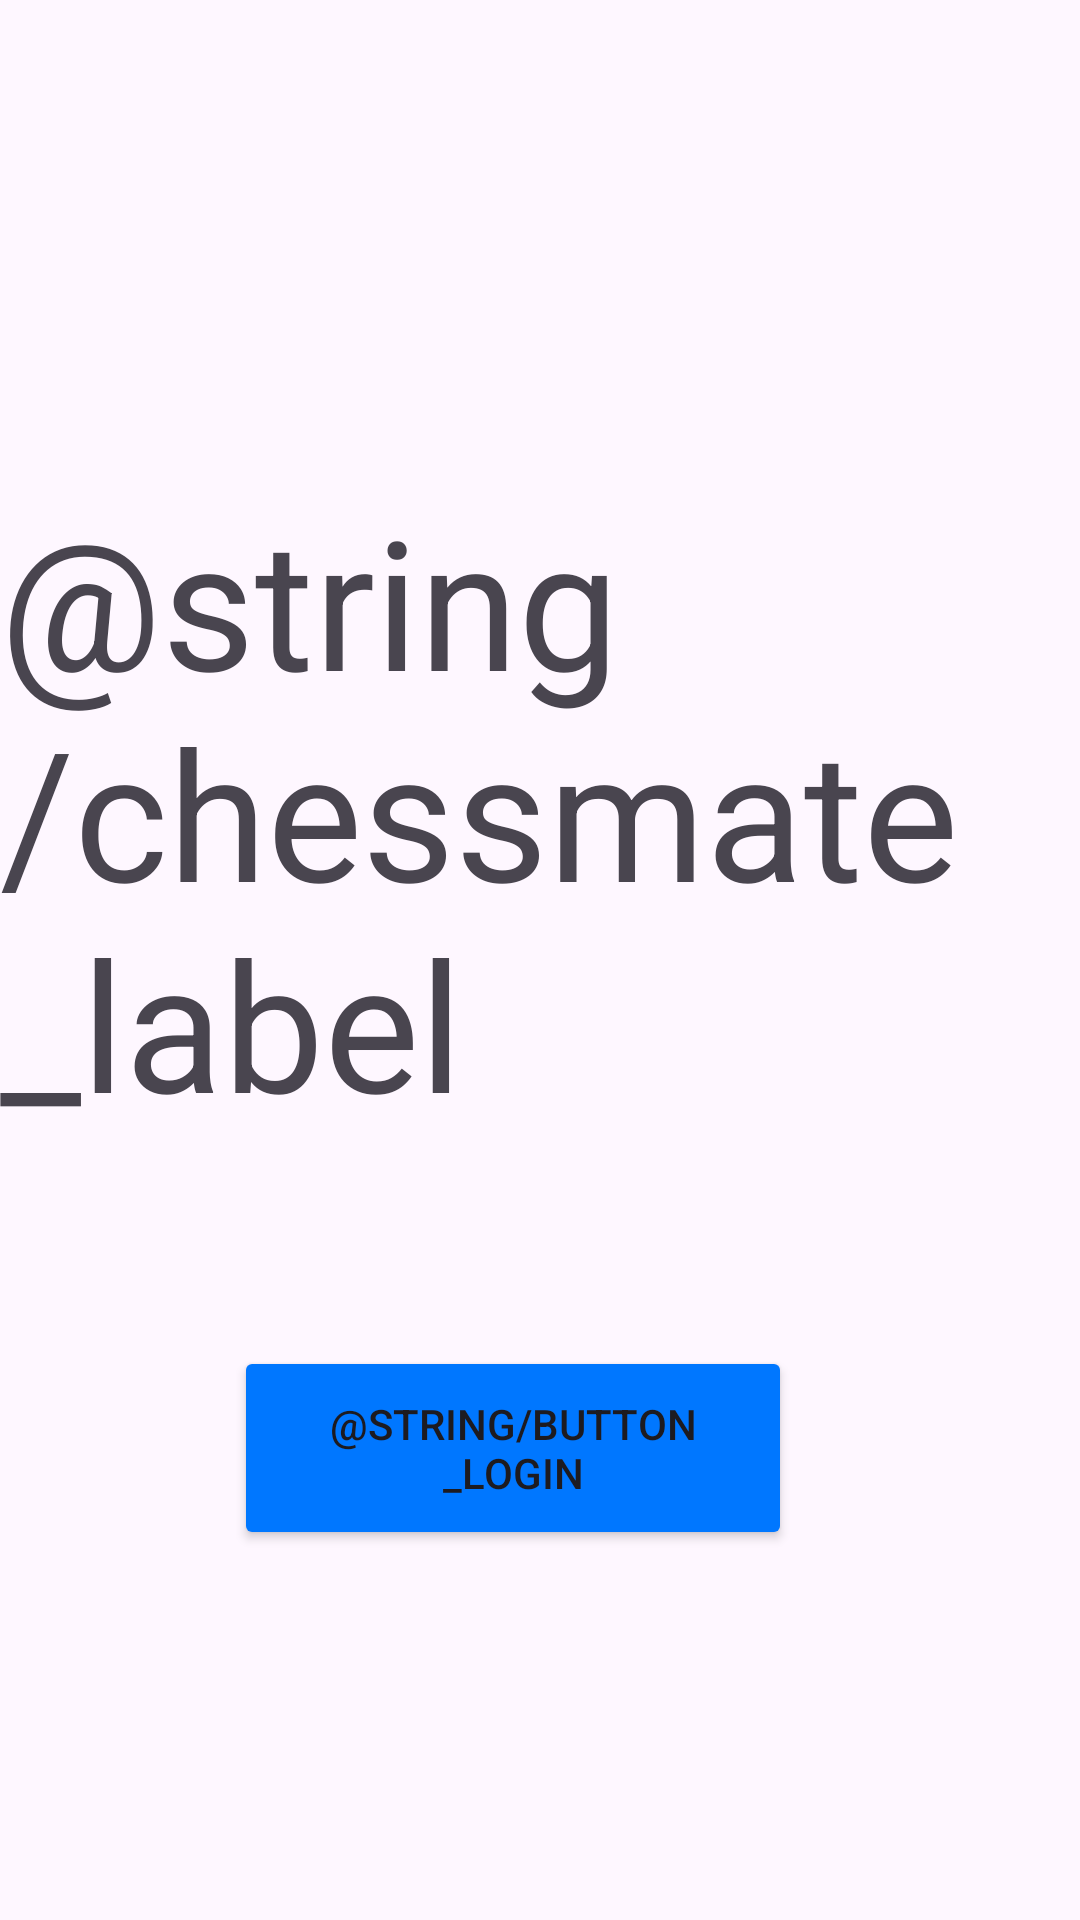

Write the Android layout XML for this screen, with the resource values it uses.
<!-- AndroidManifest.xml: application theme Theme.Chessandroid -->
<!-- res/layout/activity_login.xml -->
<?xml version="1.0" encoding="utf-8"?>
<androidx.constraintlayout.widget.ConstraintLayout xmlns:android="http://schemas.android.com/apk/res/android"
    xmlns:app="http://schemas.android.com/apk/res-auto"
    xmlns:tools="http://schemas.android.com/tools"
    android:id="@+id/nameArea"
    android:layout_width="match_parent"
    android:layout_height="match_parent"
    tools:context=".LoginActivity">

    <Button
        android:id="@+id/buttonLogin"
        android:layout_width="186dp"
        android:layout_height="68dp"
        android:layout_marginTop="68dp"
        android:backgroundTint="#0077FF"
        android:text="@string/button_login"
        app:layout_constraintEnd_toEndOf="parent"
        app:layout_constraintHorizontal_bias="0.448"
        app:layout_constraintStart_toStartOf="parent"
        app:layout_constraintTop_toBottomOf="@+id/textView2" />

    <TextView
        android:id="@+id/textView2"
        android:layout_width="wrap_content"
        android:layout_height="wrap_content"
        android:layout_marginTop="160dp"
        android:text="@string/chessmate_label"
        android:textSize="60sp"
        app:layout_constraintEnd_toEndOf="parent"
        app:layout_constraintHorizontal_bias="0.452"
        app:layout_constraintStart_toStartOf="parent"
        app:layout_constraintTop_toTopOf="parent" />

</androidx.constraintlayout.widget.ConstraintLayout>
<!-- resources referenced by this layout -->
<resources>
  <style name="Theme.Chessandroid" parent="Theme.MaterialComponents.DayNight.DarkActionBar">
          
          <item name="colorPrimary">@color/purple_500</item>
          <item name="colorPrimaryVariant">@color/purple_700</item>
          <item name="colorOnPrimary">@color/white</item>
          
          <item name="colorSecondary">@color/teal_200</item>
          <item name="colorSecondaryVariant">@color/teal_700</item>
          <item name="colorOnSecondary">@color/black</item>
          
          <item name="android:statusBarColor" tools:targetApi="l">?attr/colorPrimaryVariant</item>
          
      </style>
  <color name="purple_500">#FF6200EE</color>
  <color name="purple_700">#FF3700B3</color>
  <color name="white">#FFFFFFFF</color>
  <color name="teal_200">#FF03DAC5</color>
  <color name="teal_700">#FF018786</color>
  <color name="black">#FF000000</color>
</resources>
